The GitHub repository javapa2022/Software-enfermedades-de-hojas-de-paltas contains a labelled image folder "Avocado Augmneted_Dataset" with 2 categories: disease, healthy. Examples follow, each with its label.

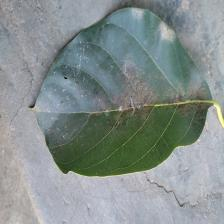
Label: healthy

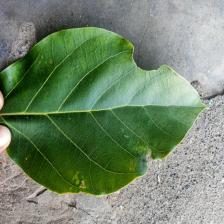
Label: disease

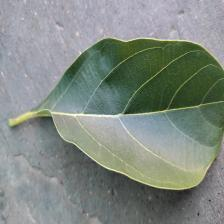
Label: healthy

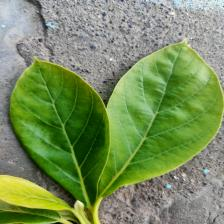
Label: healthy

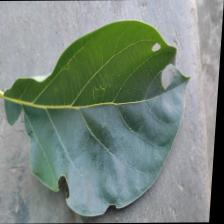
Label: disease

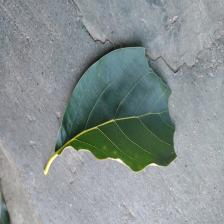
Label: disease
